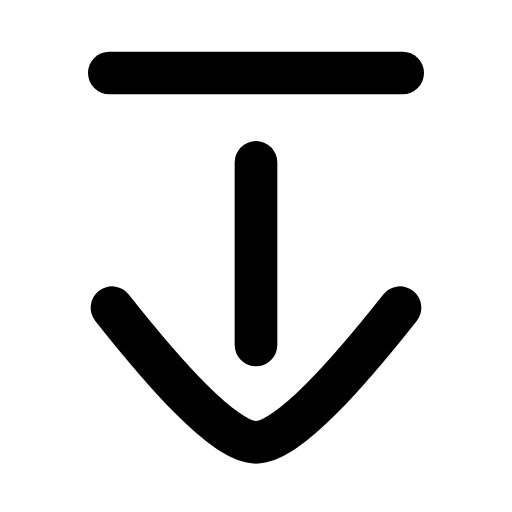
t = 0.00 s
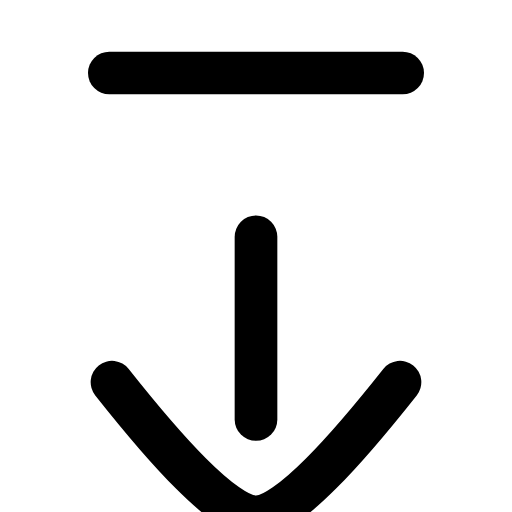
t = 0.22 s
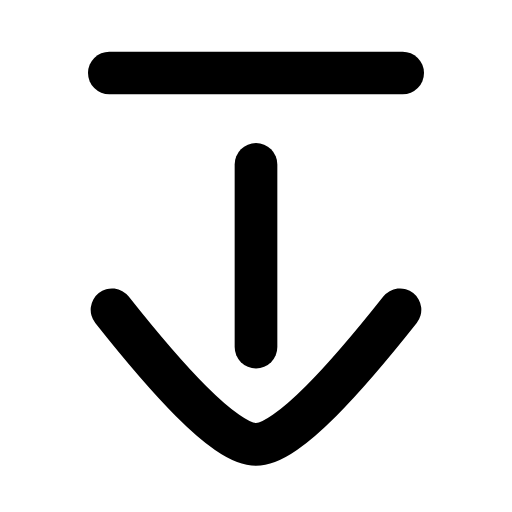
t = 0.44 s
t = 0.63 s: frame unchanged from t = 0.00 s, image omitted
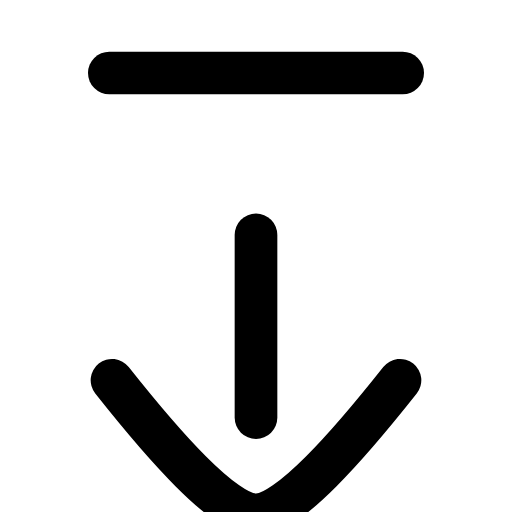
t = 0.88 s
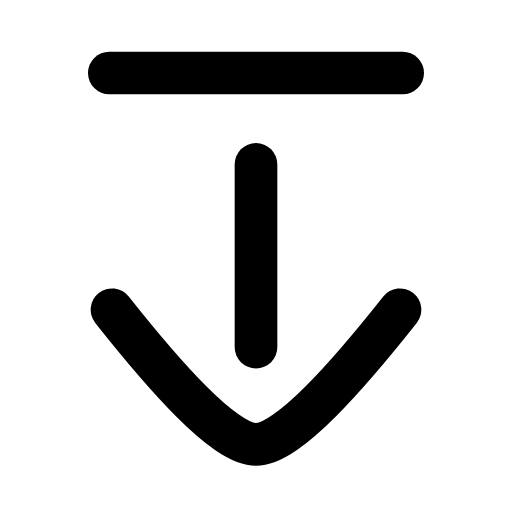
t = 1.07 s

The animated SVG that drew these frames (rendered in a browser with its animation timeline set to each time). Animation: 1 SMIL element (animateTransform=1); one cycle of 1.30 s, repeats indefinitely.

<svg xmlns="http://www.w3.org/2000/svg" width="24" height="24" viewBox="0 0 24 24" fill="none"><g transform="translate(-3 -2.078) scale(1.25)"><line stroke="currentColor" stroke-width="1.6" stroke-linecap="round" stroke-linejoin="round" fill="none" x1="6.5" y1="4.4" x2="17.5" y2="4.4"></line><g><animateTransform attributeName="transform" type="translate" values="0 0;0 2.8;0 0;0 0;0 2.8;0 0;0 0" keyTimes="0;0.225;0.45;0.6;0.75;0.9;1" dur="1.3s" repeatCount="indefinite" calcMode="spline" keySplines="0.16 1 0.3 1;0.16 1 0.3 1;0.16 1 0.3 1;0.16 1 0.3 1;0.16 1 0.3 1;0.16 1 0.3 1"/><line stroke="currentColor" stroke-width="1.6" stroke-linecap="round" stroke-linejoin="round" fill="none" x1="12" y1="7.75" x2="12" y2="14.6"></line><path stroke="currentColor" stroke-width="1.6" stroke-linecap="round" stroke-linejoin="round" fill="none" d="M6.6 13.2C8.5 15.6 10.8 18.25 12 18.25C13.2 18.25 15.5 15.6 17.4 13.2"></path></g></g></svg>
